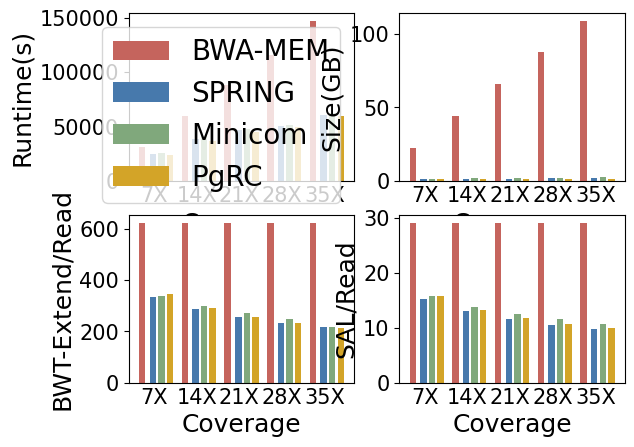

Generate this figure with matplotlib:
import matplotlib.pyplot as plt
import matplotlib.colors as colors
import numpy as np
from matplotlib.pyplot import MultipleLocator


def run():
    font1 = {'family': 'Times New Roman',
             'weight': 'normal',
             'size': 20}

    font2 = {'family': 'Times New Roman',
             'weight': 'normal',
             'size': 18}

    light_red = "#C5645D"
    light_blue = '#4779AC'
    light_green = '#80A87C'
    light_yellow = '#D3A428'

    # Figure a
    coverage = ['7X',  '14X', '21X', '28X',  '35X']
    base_x =   [0,     10,    20,    30,     40]
    bwa_mem =  [31644, 59391, 88529, 115652, 146973]
    spring =   [24981, 38310, 46399, 50559,  60591]
    minicom =  [25747, 40943, 47775, 51216,  62403]
    pgrc =     [23492, 36725, 45163, 49366,  59632]

    plt.figure()
    ax = plt.subplot(221)
    ax.bar([x + 0 for x in base_x], bwa_mem, align='edge', width=1.5, color=light_red, label='BWA-MEM')
    ax.bar([x + 2.5 for x in base_x], spring,  align='edge', width=1.5, color=light_blue, label='SPRING')
    ax.bar([x + 4.5 for x in base_x], minicom, align='edge', width=1.5, color=light_green, label='Minicom')
    ax.bar([x + 6.5 for x in base_x], pgrc,    align='edge', width=1.5, color=light_yellow, label='PgRC')
    ax.set_xlabel("Coverage", fontdict=font2)
    ax.set_ylabel("Runtime(s)", fontdict=font2)
    ax.set_xticks([x + 3.5 for x in base_x])
    ax.set_xticklabels(coverage)
    ax.tick_params(axis='x', length=0)
    ax.tick_params(labelsize=15)
    tick_labels = ax.get_xticklabels() + ax.get_yticklabels()
    [tl.set_fontname('Times New Roman') for tl in tick_labels]
    ax.legend(prop=font1)

    # Figure B
    bwa_mem = [22580690796, 44389394657, 65878092845, 87258049888, 108613279707]
    bwa_mem = [b / 1000000000 for b in bwa_mem]
    spring =  [1046353920, 1269032960, 1500477440, 1724917760, 1939814400]
    spring =  [s / 1000000000 for s in spring]
    minicom = [1533306880, 1840066560, 2106398720, 2356889600, 2591240960]
    minicom = [m / 1000000000 for m in minicom]
    pgrc =    [1125829786, 1206283685, 1358332405, 1518122050, 1672546991]
    pgrc =    [p / 1000000000 for p in pgrc]
    ax = plt.subplot(222)
    ax.bar([x + 0 for x in base_x], bwa_mem, align='edge', width=1.5, color=light_red, label='BWA-MEM')
    ax.bar([x + 2.5 for x in base_x], spring,  align='edge', width=1.5, color=light_blue, label='SPRING')
    ax.bar([x + 4.5 for x in base_x], minicom, align='edge', width=1.5, color=light_green, label='Minicom')
    ax.bar([x + 6.5 for x in base_x], pgrc,    align='edge', width=1.5, color=light_yellow, label='PgRC')
    ax.set_xlabel("Coverage", fontdict=font2)
    ax.set_ylabel("Size(GB)", fontdict=font2)
    ax.set_xticks([x + 3.5 for x in base_x])
    ax.set_xticklabels(coverage)
    ax.tick_params(axis='x', length=0)
    ax.tick_params(labelsize=15)
    tick_labels = ax.get_xticklabels() + ax.get_yticklabels()
    [tl.set_fontname('Times New Roman') for tl in tick_labels]

    # Figure c
    bwa_mem = [624, 623, 622, 622, 622]
    spring =  [335, 287, 256, 233, 216]
    minicom = [339, 298, 270, 248, 218]
    pgrc =    [346, 292, 257, 233, 214]
    ax = plt.subplot(223)
    ax.bar([x + 0 for x in base_x], bwa_mem, align='edge', width=1.5, color=light_red, label='BWA-MEM')
    ax.bar([x + 2.5 for x in base_x], spring,  align='edge', width=1.5, color=light_blue, label='SPRING')
    ax.bar([x + 4.5 for x in base_x], minicom, align='edge', width=1.5, color=light_green, label='Minicom')
    ax.bar([x + 6.5 for x in base_x], pgrc,    align='edge', width=1.5, color=light_yellow, label='PgRC')
    ax.set_xlabel("Coverage", fontdict=font2)
    ax.set_ylabel("BWT-Extend/Read", fontdict=font2)
    ax.set_xticks([x + 3.5 for x in base_x])
    ax.set_xticklabels(coverage)
    ax.tick_params(axis='x', length=0)
    ax.tick_params(labelsize=15)
    tick_labels = ax.get_xticklabels() + ax.get_yticklabels()
    [tl.set_fontname('Times New Roman') for tl in tick_labels]

    # Figure d
    bwa_mem = [29.11, 29.06, 29.02, 29.00, 28.99]
    spring =  [15.22, 12.96, 11.54, 10.54, 9.80]
    minicom = [15.81, 13.75, 12.43, 11.48, 10.72]
    pgrc =    [15.78, 13.28, 11.76, 10.72, 9.93]
    ax = plt.subplot(224)
    ax.bar([x + 0 for x in base_x], bwa_mem, align='edge', width=1.5, color=light_red, label='BWA-MEM')
    ax.bar([x + 2.5 for x in base_x], spring,  align='edge', width=1.5, color=light_blue, label='SPRING')
    ax.bar([x + 4.5 for x in base_x], minicom, align='edge', width=1.5, color=light_green, label='Minicom')
    ax.bar([x + 6.5 for x in base_x], pgrc,    align='edge', width=1.5, color=light_yellow, label='PgRC')
    ax.set_xlabel("Coverage", fontdict=font2)
    ax.set_ylabel("SAL/Read", fontdict=font2)
    ax.set_xticks([x + 3.5 for x in base_x])
    ax.set_xticklabels(coverage)
    ax.tick_params(axis='x', length=0)
    ax.tick_params(labelsize=15)
    tick_labels = ax.get_xticklabels() + ax.get_yticklabels()
    [tl.set_fontname('Times New Roman') for tl in tick_labels]

    plt.show()


if __name__ == '__main__':
    run()
